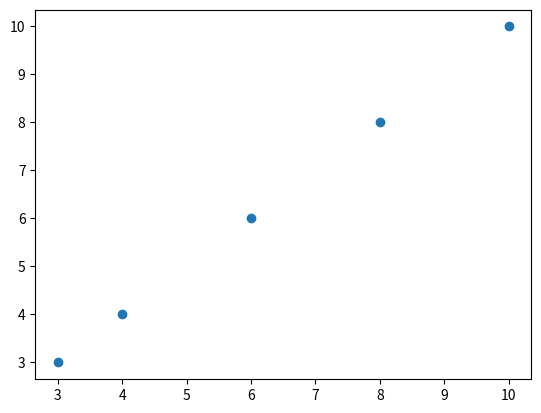

Here is the Python script that generated this plot:
"""To plot only the markers, you can use shortcut string notation parameter 'o', which means 'rings'."""

import matplotlib.pyplot as plt
import numpy as np

x_points = np.array([3, 4, 6, 8, 10])
y_points = np.array([3, 4, 6, 8, 10])

plt.plot(x_points, y_points, 'o')
plt.show()